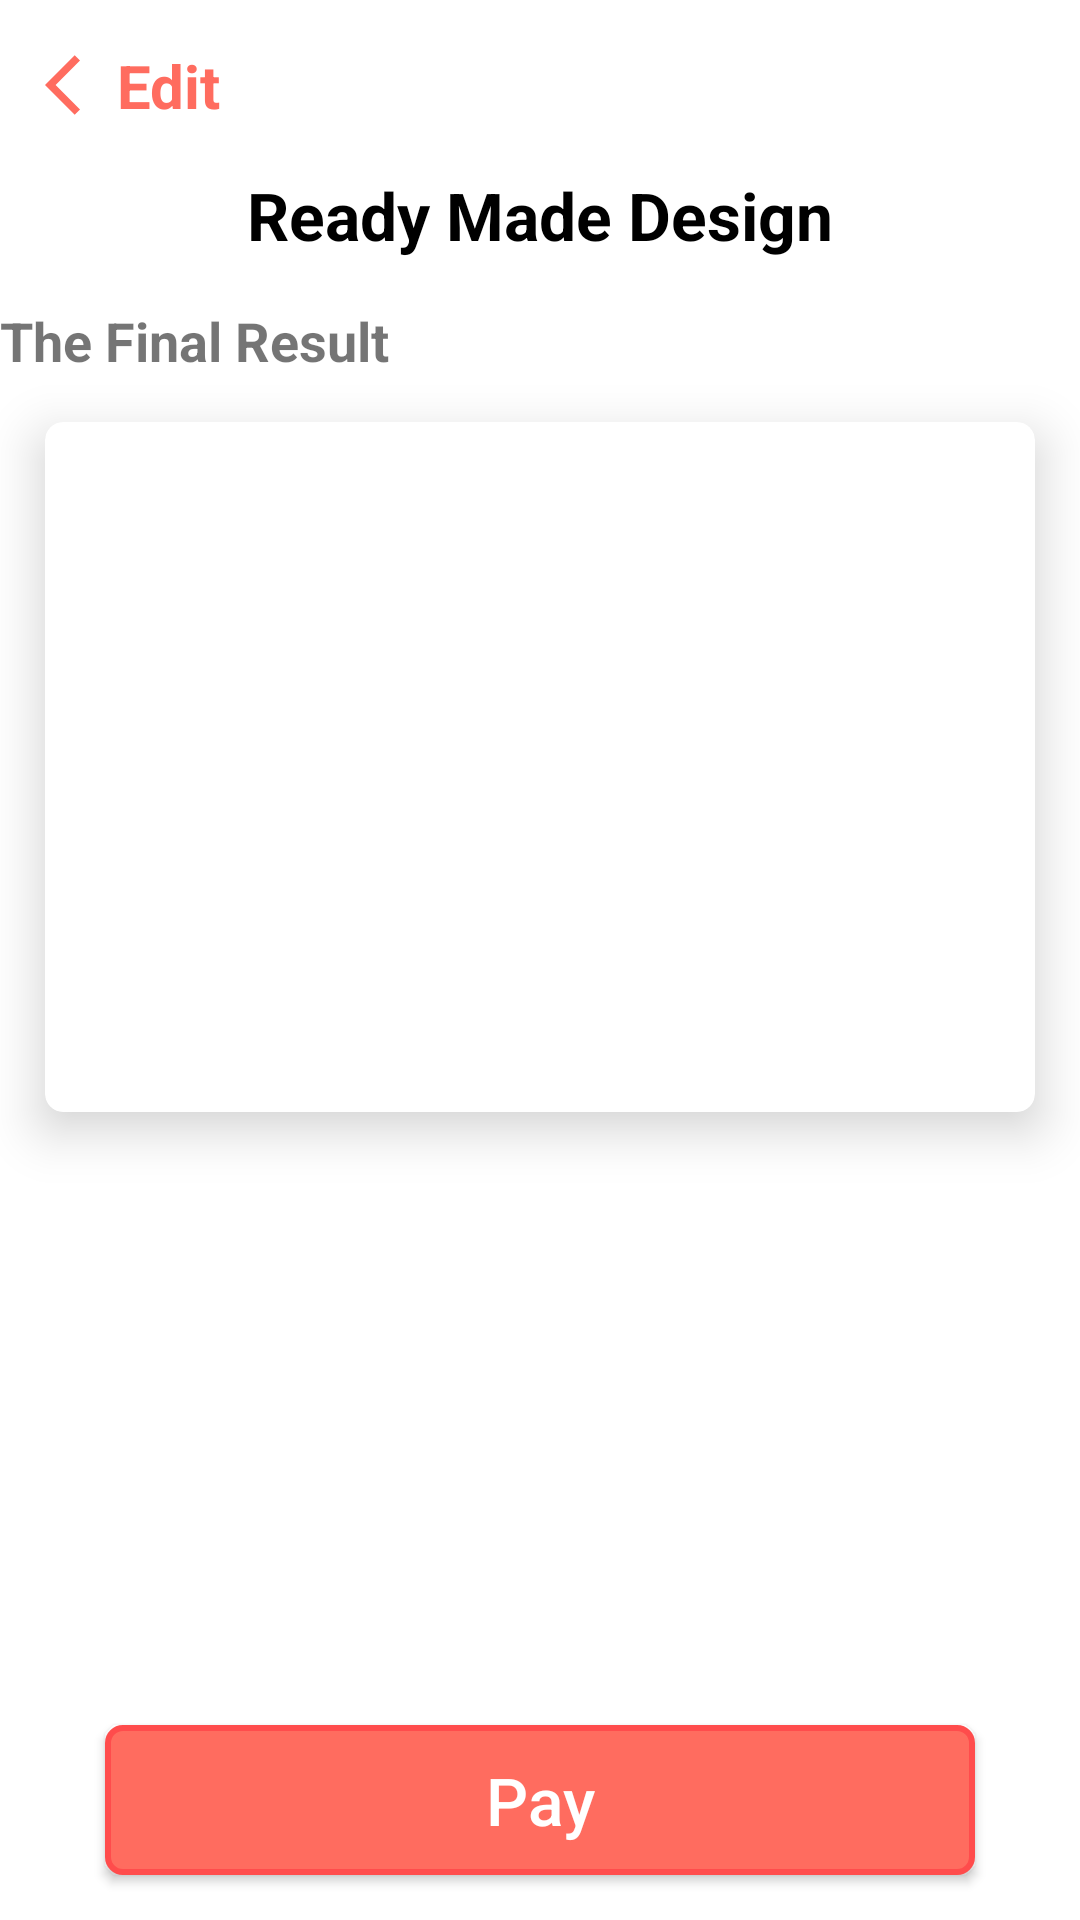

This screen was rendered from an Android layout file. Write that file and the resources it references.
<!-- AndroidManifest.xml: application theme Theme.Mycard -->
<!-- res/layout/activity_final_result_ready.xml -->
<?xml version="1.0" encoding="utf-8"?>
<RelativeLayout xmlns:android="http://schemas.android.com/apk/res/android"
    xmlns:app="http://schemas.android.com/apk/res-auto"
    xmlns:tools="http://schemas.android.com/tools"
    android:layout_width="match_parent"
    android:layout_height="match_parent"
    tools:context=".User.Payment.FinalResultReady">

    <TextView
        android:id="@+id/final_result_ready_back"
        android:layout_width="wrap_content"
        android:layout_height="wrap_content"
        android:layout_alignParentStart="true"
        android:layout_alignParentTop="true"
        android:layout_marginStart="@dimen/et_margin_vertical"
        android:layout_marginTop="@dimen/et_margin_vertical"
        android:layout_marginBottom="@dimen/et_margin_vertical"
        android:drawableLeft="@drawable/back_arrow_orange"
        android:text="Edit"
        android:textColor="@color/primary_orange"
        android:textSize="20sp"
        android:textStyle="bold" />

    <TextView
        android:id="@+id/final_result_ready_text"
        android:layout_width="wrap_content"
        android:layout_height="wrap_content"
        android:layout_below="@id/final_result_ready_back"
        android:layout_centerHorizontal="true"
        android:text="Ready Made Design"
        android:textColor="@color/black"
        android:textSize="22sp"
        android:textStyle="bold" />

    <TextView
        android:id="@+id/final_result_ready_text2"
        android:layout_width="wrap_content"
        android:layout_height="wrap_content"
        android:layout_below="@id/final_result_ready_text"
        android:layout_marginStart="@dimen/et_margin_small_start_end"
        android:layout_marginTop="@dimen/et_margin_vertical"
        android:text="The Final Result"
        android:textSize="18sp"
        android:textStyle="bold" />

    <androidx.cardview.widget.CardView
        android:layout_width="match_parent"
        android:layout_height="230dp"
        android:layout_below="@id/final_result_ready_text2"
        android:layout_margin="15dp"
        android:elevation="20dp"
        app:cardCornerRadius="6dp"
        app:cardElevation="10dp">


        <ImageView
            android:id="@+id/final_result_ready_image"
            android:layout_width="match_parent"
            android:layout_height="200dp"
            android:layout_margin="15dp"
            android:scaleType="fitXY" />


    </androidx.cardview.widget.CardView>

    <androidx.appcompat.widget.AppCompatButton
        android:id="@+id/final_result_ready_pay_btn"
        android:layout_width="match_parent"
        android:layout_height="@dimen/et_height"
        android:layout_alignParentBottom="true"
        android:layout_marginStart="@dimen/et_margin_start_end"
        android:layout_marginTop="@dimen/et_margin_vertical"
        android:layout_marginEnd="@dimen/et_margin_start_end"
        android:layout_marginBottom="@dimen/et_margin_vertical"
        android:background="@drawable/button_shape_orange"
        android:text="Pay"
        android:textAllCaps="false"
        android:textColor="@color/white"
        android:textSize="22sp" />


</RelativeLayout>
<!-- resources referenced by this layout -->
<resources>
  <color name="black">#FF000000</color>
  <color name="primary_orange">#FF6C5F</color>
  <color name="white">#FFFFFFFF</color>
  <dimen name="et_height">50dp</dimen>
  <dimen name="et_margin_start_end">35dp</dimen>
  <dimen name="et_margin_vertical">15dp</dimen>
  <!-- drawable back_arrow_orange (drawable) -->
  <vector android:height="24dp" android:tint="#FF6C5F"
      android:viewportHeight="24" android:viewportWidth="24"
      android:width="24dp" xmlns:android="http://schemas.android.com/apk/res/android">
      <path android:fillColor="@android:color/white" android:pathData="M11.67,3.87L9.9,2.1 0,12l9.9,9.9 1.77,-1.77L3.54,12z"/>
  </vector>
  <!-- drawable button_shape_orange (drawable) -->
  <?xml version="1.0" encoding="utf-8"?>
  <shape xmlns:android="http://schemas.android.com/apk/res/android"
      android:shape="rectangle">
  
      <corners android:radius="@dimen/et_corners_radius" />
      <solid android:color="@color/primary_orange" />
      <stroke
          android:width="2dp"
          android:color="@color/dark_orange" />
  
  </shape>
  <style name="Theme.Mycard" parent="Theme.MaterialComponents.DayNight.NoActionBar">
          
          <item name="colorPrimary">@color/primary_orange</item>
          <item name="colorPrimaryVariant">@color/dark_orange</item>
          <item name="colorOnPrimary">@color/white</item>
          
          <item name="colorSecondary">@color/primary_orange</item>
          <item name="colorSecondaryVariant">@color/dark_orange</item>
          <item name="colorOnSecondary">@color/black</item>
          
          <item name="android:statusBarColor" tools:targetApi="l">?attr/colorPrimaryVariant</item>
          
      </style>
  <dimen name="et_corners_radius">5dp</dimen>
  <color name="dark_orange">#FF4C4C</color>
</resources>
